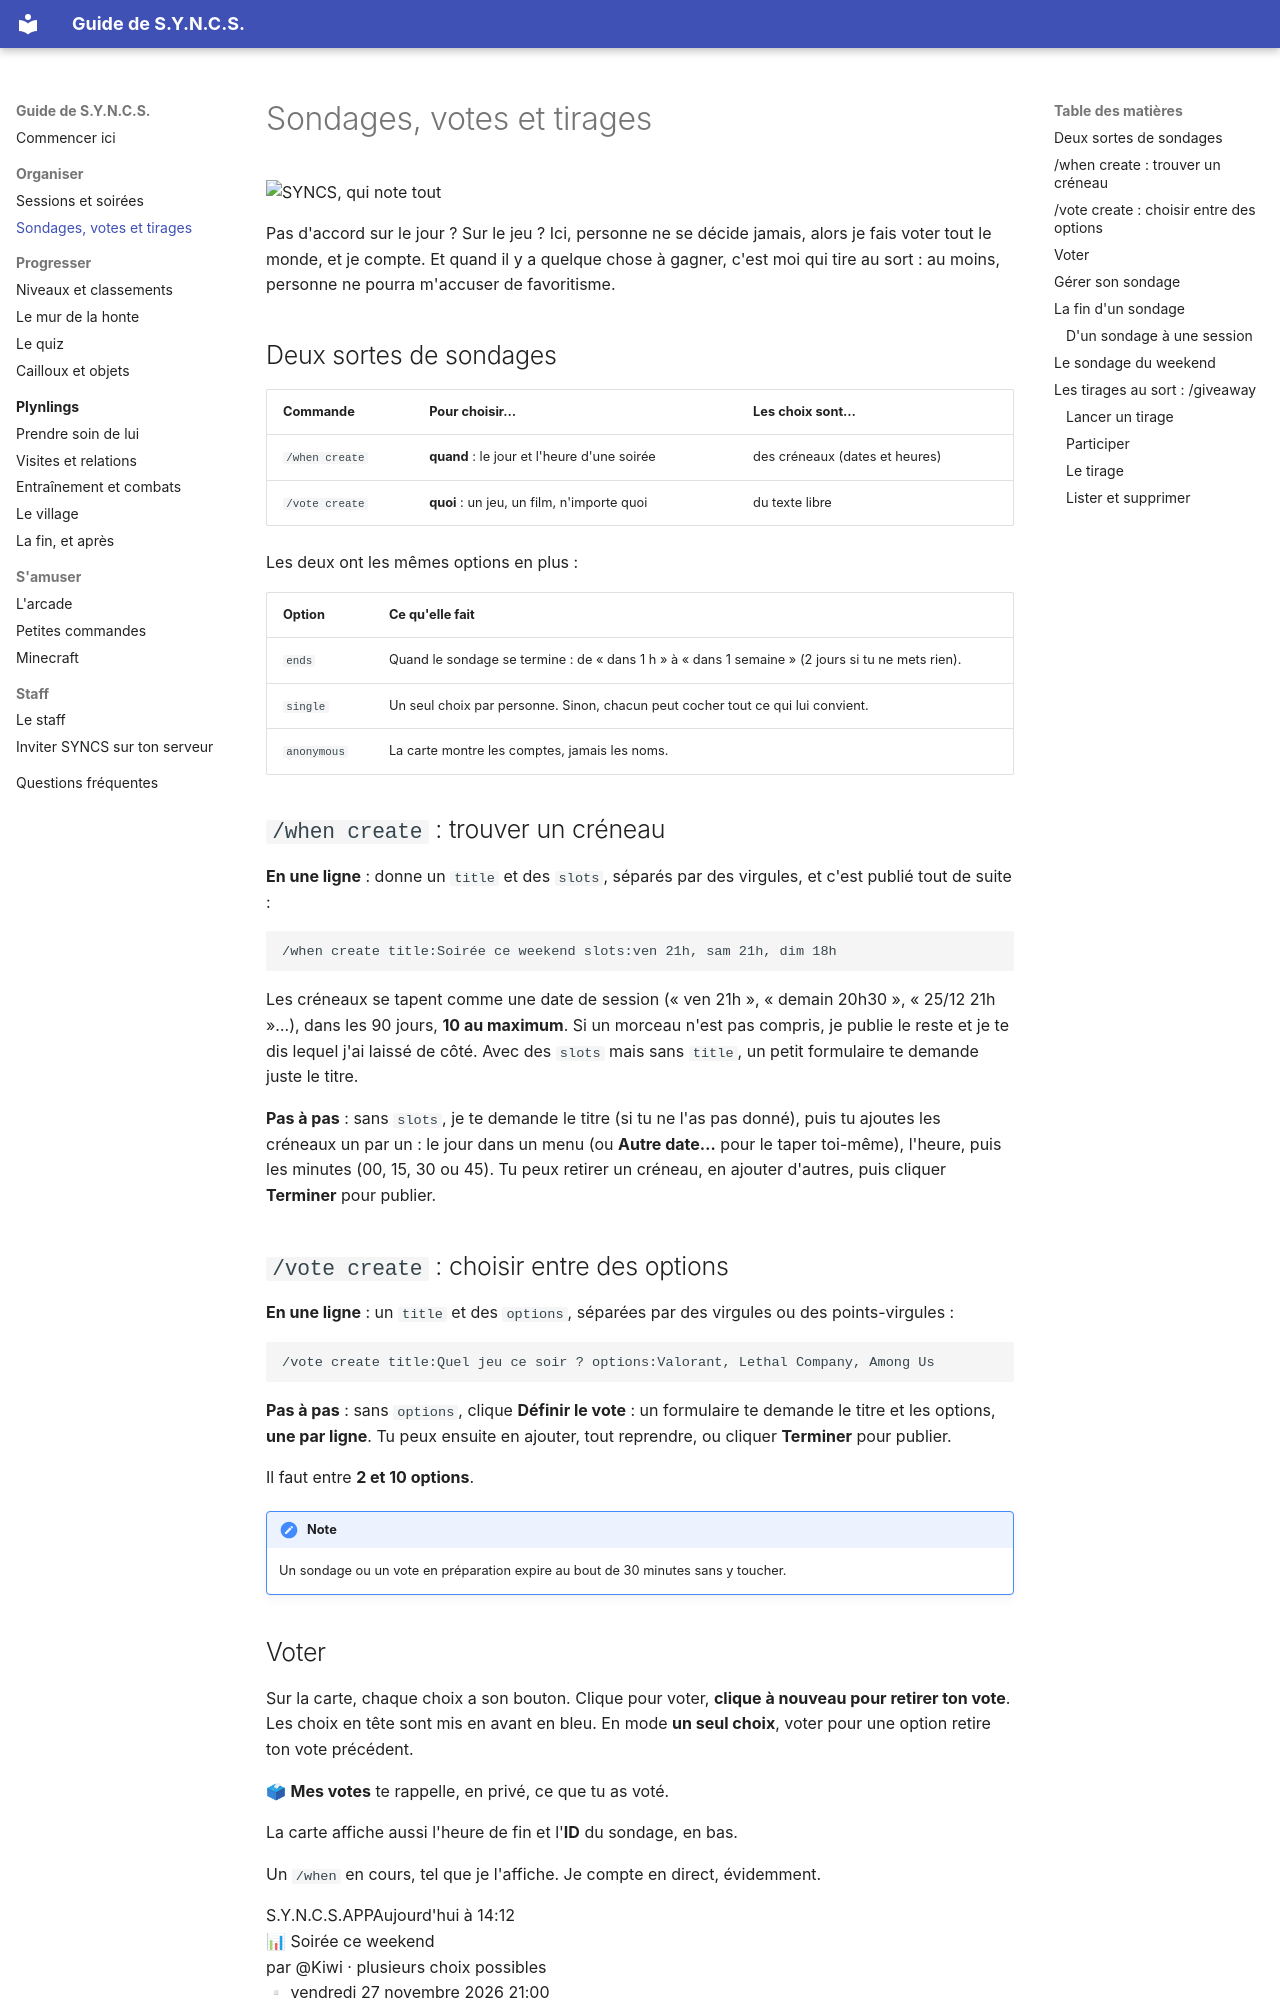

repository: RMelisen/DiscordBot.SessionOrganizer · page: sondages/index.html · generator: mkdocs

# Sondages, votes et tirages

<div class="syncs-hello" markdown>
![SYNCS, qui note tout](assets/syncs/jenote.png)

Pas d'accord sur le jour ? Sur le jeu ? Ici, personne ne se décide jamais, alors je fais voter tout le monde, et je compte. Et quand il y a quelque chose à gagner, c'est moi qui tire au sort : au moins, personne ne pourra m'accuser de favoritisme.
</div>

## Deux sortes de sondages

| Commande | Pour choisir… | Les choix sont… |
|---|---|---|
| `/when create` | **quand** : le jour et l'heure d'une soirée | des créneaux (dates et heures) |
| `/vote create` | **quoi** : un jeu, un film, n'importe quoi | du texte libre |

Les deux ont les mêmes options en plus :

| Option | Ce qu'elle fait |
|---|---|
| `ends` | Quand le sondage se termine : de « dans 1 h » à « dans 1 semaine » (2 jours si tu ne mets rien). |
| `single` | Un seul choix par personne. Sinon, chacun peut cocher tout ce qui lui convient. |
| `anonymous` | La carte montre les comptes, jamais les noms. |

## `/when create` : trouver un créneau

**En une ligne** : donne un `title` et des `slots`, séparés par des virgules, et c'est publié tout de suite :

```
/when create title:Soirée ce weekend slots:ven 21h, sam 21h, dim 18h
```

Les créneaux se tapent comme une date de session (« ven 21h », « demain 20h30 », « 25/12 21h »…), dans les 90 jours, **10 au maximum**. Si un morceau n'est pas compris, je publie le reste et je te dis lequel j'ai laissé de côté. Avec des `slots` mais sans `title`, un petit formulaire te demande juste le titre.

**Pas à pas** : sans `slots`, je te demande le titre (si tu ne l'as pas donné), puis tu ajoutes les créneaux un par un : le jour dans un menu (ou **Autre date…** pour le taper toi-même), l'heure, puis les minutes (00, 15, 30 ou 45). Tu peux retirer un créneau, en ajouter d'autres, puis cliquer **Terminer** pour publier.

## `/vote create` : choisir entre des options

**En une ligne** : un `title` et des `options`, séparées par des virgules ou des points-virgules :

```
/vote create title:Quel jeu ce soir ? options:Valorant, Lethal Company, Among Us
```

**Pas à pas** : sans `options`, clique **Définir le vote** : un formulaire te demande le titre et les options, **une par ligne**. Tu peux ensuite en ajouter, tout reprendre, ou cliquer **Terminer** pour publier.

Il faut entre **2 et 10 options**.

!!! note
    Un sondage ou un vote en préparation expire au bout de 30 minutes sans y toucher.
